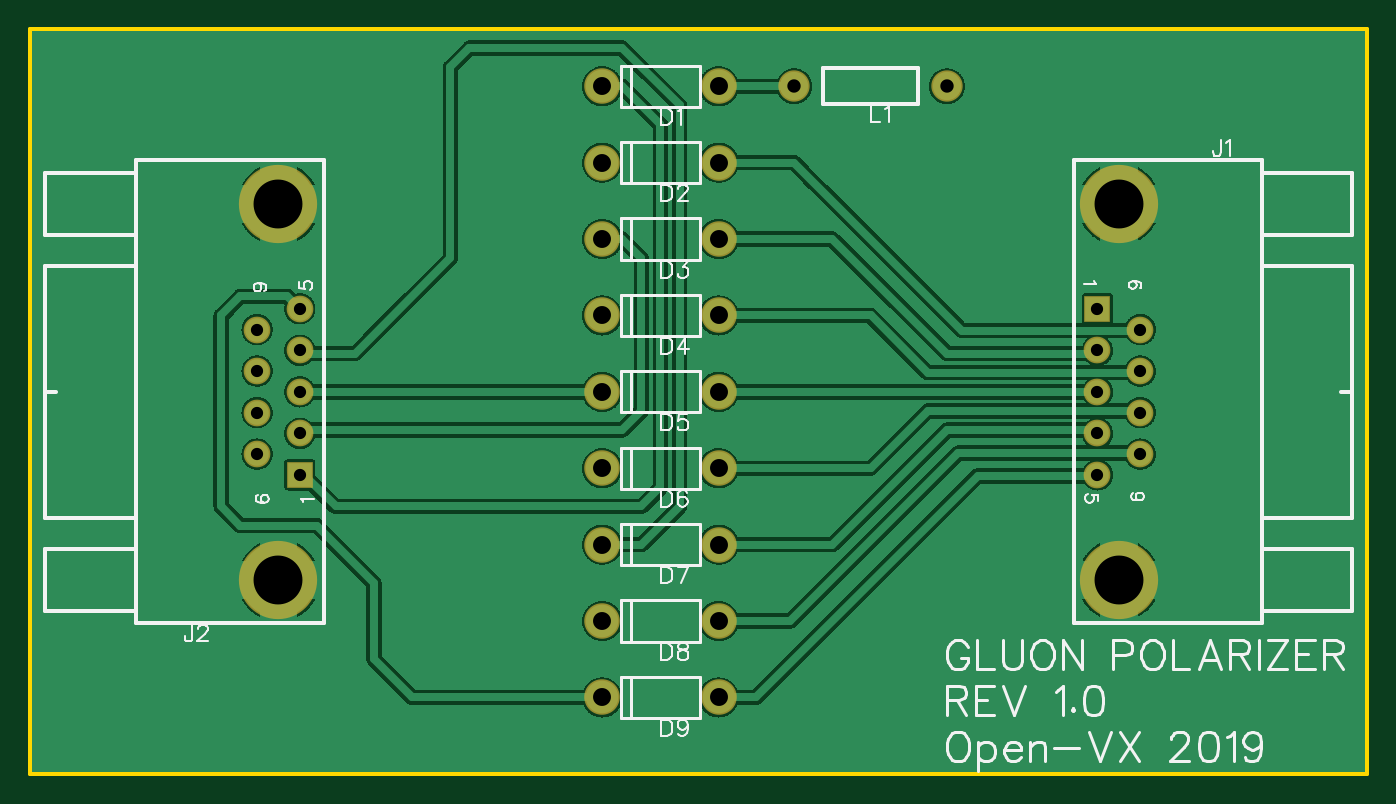
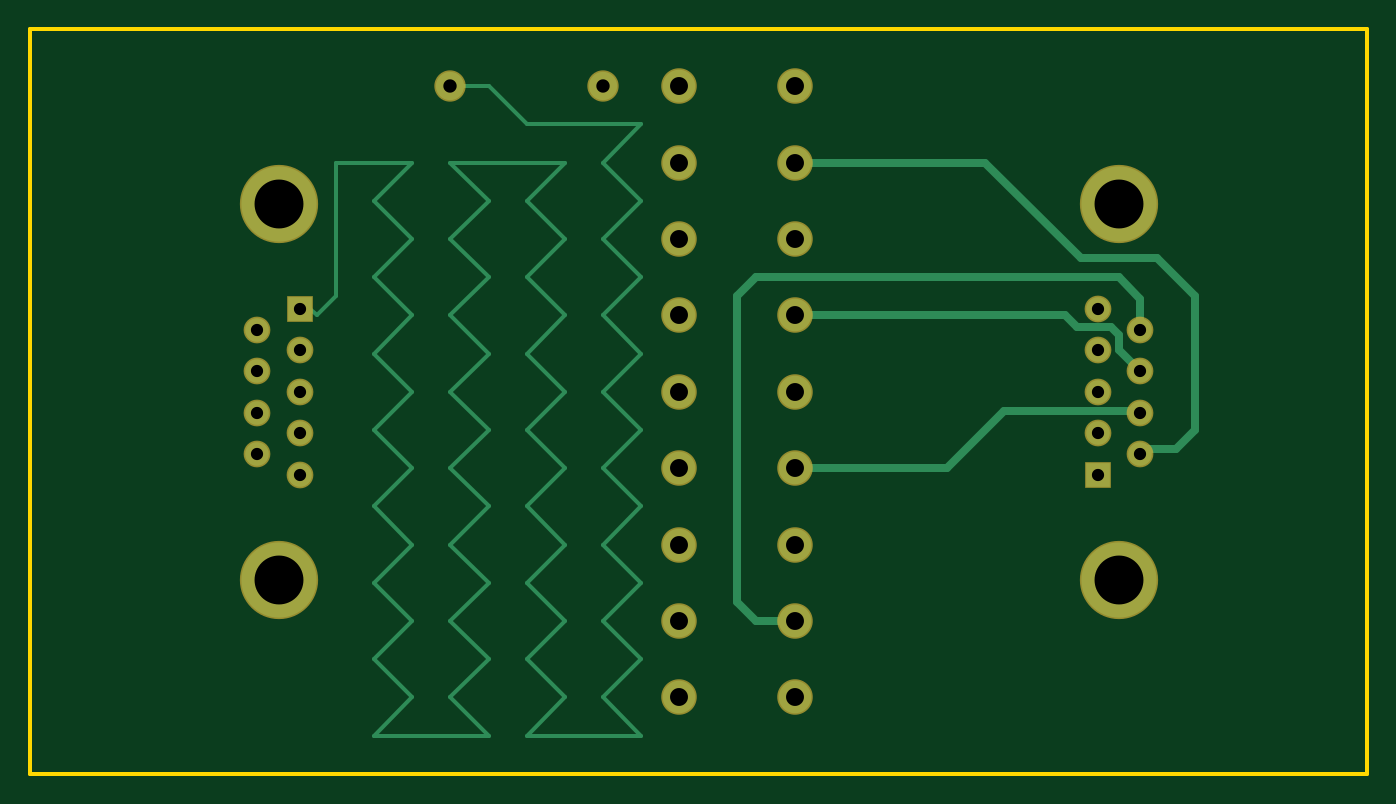
Circuit board: 7 layer files. Board 88.9 x 49.5 mm.
- outline: Gerber_BoardOutline.GKO (464 bytes)
- bottom_copper: Gerber_BottomLayer.GBL (3393 bytes)
- bottom_mask: Gerber_BottomSolderMaskLayer.GBS (1376 bytes)
- drill: Gerber_Drill_PTH.DRL (1034 bytes)
- top_copper: Gerber_TopLayer.GTL (218883 bytes)
- top_silk: Gerber_TopSilkLayer.GTO (17332 bytes)
- top_mask: Gerber_TopSolderMaskLayer.GTS (1373 bytes)

=== outline: Gerber_BoardOutline.GKO ===
G04 Layer: BoardOutline*
G04 EasyEDA v5.9.42, Tue, 26 Mar 2019 22:23:46 GMT*
G04 136a07bf7604451eaa250bedc6906433*
G04 Gerber Generator version 0.2*
G04 Scale: 100 percent, Rotated: No, Reflected: No *
G04 Dimensions in inches *
G04 leading zeros omitted , absolute positions ,2 integer and 4 decimal *
%FSLAX24Y24*%
%MOIN*%
G90*
G70D02*

%ADD10C,0.010000*%
G54D10*
G01X0Y19500D02*
G01X35000Y19500D01*
G01X35000Y0D01*
G01X0Y0D01*
G01X0Y19500D01*

%LPD*%
M00*
M02*

=== bottom_copper: Gerber_BottomLayer.GBL ===
G04 Layer: BottomLayer*
G04 EasyEDA v5.9.42, Tue, 26 Mar 2019 22:23:46 GMT*
G04 136a07bf7604451eaa250bedc6906433*
G04 Gerber Generator version 0.2*
G04 Scale: 100 percent, Rotated: No, Reflected: No *
G04 Dimensions in inches *
G04 leading zeros omitted , absolute positions ,2 integer and 4 decimal *
%FSLAX24Y24*%
%MOIN*%
G90*
G70D02*

%ADD10C,0.010000*%
%ADD11C,0.020000*%
%ADD12C,0.085000*%
%ADD13C,0.074000*%
%ADD14C,0.062000*%
%ADD15C,0.196850*%
%ADD16R,0.062000X0.062000*%

%LPD*%
G54D11*
G01X14975Y16000D02*
G01X10000Y16000D01*
G01X7500Y13500D01*
G01X5500Y13500D01*
G01X4500Y12500D01*
G01X4500Y9000D01*
G01X5000Y8500D01*
G01X5811Y8500D01*
G01X5940Y8370D01*
G01X14975Y12000D02*
G01X7900Y12000D01*
G01X7600Y11700D01*
G01X6700Y11700D01*
G01X6500Y11500D01*
G01X6500Y11102D01*
G01X5940Y10543D01*
G01X14975Y8000D02*
G01X11000Y8000D01*
G01X9500Y9500D01*
G01X5984Y9500D01*
G01X5940Y9456D01*
G01X5940Y11629D02*
G01X5940Y12440D01*
G01X6500Y13000D01*
G01X16000Y13000D01*
G01X16500Y12500D01*
G01X16500Y4500D01*
G01X16000Y4000D01*
G01X14975Y4000D01*
G54D10*
G01X24000Y18000D02*
G01X23000Y18000D01*
G01X22000Y17000D01*
G01X19000Y17000D01*
G01X20000Y16000D01*
G01X19000Y15000D01*
G01X20000Y14000D01*
G01X19000Y13000D01*
G01X20000Y12000D01*
G01X19000Y11000D01*
G01X20000Y10000D01*
G01X19000Y9000D01*
G01X20000Y8000D01*
G01X19000Y7000D01*
G01X20000Y6000D01*
G01X19000Y5000D01*
G01X20000Y4000D01*
G01X19000Y3000D01*
G01X20000Y2000D01*
G01X19000Y1000D01*
G01X22000Y1000D01*
G01X21000Y2000D01*
G01X22000Y3000D01*
G01X21000Y4000D01*
G01X22000Y5000D01*
G01X21000Y6000D01*
G01X22000Y7000D01*
G01X21000Y8000D01*
G01X22000Y9000D01*
G01X21000Y10000D01*
G01X22000Y11000D01*
G01X21000Y12000D01*
G01X22000Y13000D01*
G01X21000Y14000D01*
G01X22000Y15000D01*
G01X21000Y16000D01*
G01X24000Y16000D01*
G01X23000Y15000D01*
G01X24000Y14000D01*
G01X23000Y13000D01*
G01X24000Y12000D01*
G01X23000Y11000D01*
G01X24000Y10000D01*
G01X23000Y9000D01*
G01X24000Y8000D01*
G01X23000Y7000D01*
G01X24000Y6000D01*
G01X23000Y5000D01*
G01X24000Y4000D01*
G01X23000Y3000D01*
G01X24000Y2000D01*
G01X23000Y1000D01*
G01X26000Y1000D01*
G01X25000Y2000D01*
G01X26000Y3000D01*
G01X25000Y4000D01*
G01X26000Y5000D01*
G01X25000Y6000D01*
G01X26000Y7000D01*
G01X25000Y8000D01*
G01X26000Y9000D01*
G01X25000Y10000D01*
G01X26000Y11000D01*
G01X25000Y12000D01*
G01X26000Y13000D01*
G01X25000Y14000D01*
G01X26000Y15000D01*
G01X25000Y16000D01*
G01X27000Y16000D01*
G01X27000Y12500D01*
G01X27500Y12000D01*
G01X27673Y12173D01*
G01X27940Y12173D01*
G54D12*
G01X18025Y18000D03*
G01X14975Y18000D03*
G01X18025Y16000D03*
G01X14975Y16000D03*
G01X18025Y14000D03*
G01X14975Y14000D03*
G01X18025Y12000D03*
G01X14975Y12000D03*
G01X18025Y10000D03*
G01X14975Y10000D03*
G01X18025Y8000D03*
G01X14975Y8000D03*
G01X18025Y6000D03*
G01X14975Y6000D03*
G01X18025Y4000D03*
G01X14975Y4000D03*
G01X18025Y2000D03*
G01X14975Y2000D03*
G54D13*
G01X24000Y18000D03*
G01X20000Y18000D03*
G54D14*
G01X27940Y9999D03*
G54D15*
G01X28499Y5078D03*
G54D16*
G01X27940Y12173D03*
G54D14*
G01X27940Y11086D03*
G01X27940Y8913D03*
G01X27940Y7826D03*
G01X29059Y11629D03*
G01X29059Y10543D03*
G01X29059Y9456D03*
G01X29059Y8370D03*
G54D15*
G01X28499Y14921D03*
G54D14*
G01X7059Y10000D03*
G54D15*
G01X6500Y14921D03*
G54D16*
G01X7059Y7826D03*
G54D14*
G01X7059Y8913D03*
G01X7059Y11086D03*
G01X7059Y12173D03*
G01X5940Y8370D03*
G01X5940Y9456D03*
G01X5940Y10543D03*
G01X5940Y11629D03*
G54D15*
G01X6500Y5078D03*
M00*
M02*

=== bottom_mask: Gerber_BottomSolderMaskLayer.GBS ===
G04 Layer: BottomSolderMaskLayer*
G04 EasyEDA v5.9.42, Tue, 26 Mar 2019 22:23:46 GMT*
G04 136a07bf7604451eaa250bedc6906433*
G04 Gerber Generator version 0.2*
G04 Scale: 100 percent, Rotated: No, Reflected: No *
G04 Dimensions in inches *
G04 leading zeros omitted , absolute positions ,2 integer and 4 decimal *
%FSLAX24Y24*%
%MOIN*%
G90*
G70D02*

%ADD21C,0.093000*%
%ADD22C,0.082000*%
%ADD23C,0.070000*%
%ADD24C,0.204850*%
%ADD25R,0.070000X0.070000*%

%LPD*%
G54D21*
G01X18025Y18000D03*
G01X14975Y18000D03*
G01X18025Y16000D03*
G01X14975Y16000D03*
G01X18025Y14000D03*
G01X14975Y14000D03*
G01X18025Y12000D03*
G01X14975Y12000D03*
G01X18025Y10000D03*
G01X14975Y10000D03*
G01X18025Y8000D03*
G01X14975Y8000D03*
G01X18025Y6000D03*
G01X14975Y6000D03*
G01X18025Y4000D03*
G01X14975Y4000D03*
G01X18025Y2000D03*
G01X14975Y2000D03*
G54D22*
G01X24000Y18000D03*
G01X20000Y18000D03*
G54D23*
G01X27940Y9999D03*
G54D24*
G01X28499Y5078D03*
G54D25*
G01X27940Y12173D03*
G54D23*
G01X27940Y11086D03*
G01X27940Y8913D03*
G01X27940Y7826D03*
G01X29059Y11629D03*
G01X29059Y10543D03*
G01X29059Y9456D03*
G01X29059Y8370D03*
G54D24*
G01X28499Y14921D03*
G54D23*
G01X7059Y10000D03*
G54D24*
G01X6500Y14921D03*
G54D25*
G01X7059Y7826D03*
G54D23*
G01X7059Y8913D03*
G01X7059Y11086D03*
G01X7059Y12173D03*
G01X5940Y8370D03*
G01X5940Y9456D03*
G01X5940Y10543D03*
G01X5940Y11629D03*
G54D24*
G01X6500Y5078D03*
M00*
M02*

=== drill: Gerber_Drill_PTH.DRL (1034 bytes, source withheld) ===
=== top_copper: Gerber_TopLayer.GTL (218883 bytes, source omitted) ===
=== top_silk: Gerber_TopSilkLayer.GTO (17332 bytes, source omitted) ===
=== top_mask: Gerber_TopSolderMaskLayer.GTS ===
G04 Layer: TopSolderMaskLayer*
G04 EasyEDA v5.9.42, Tue, 26 Mar 2019 22:23:46 GMT*
G04 136a07bf7604451eaa250bedc6906433*
G04 Gerber Generator version 0.2*
G04 Scale: 100 percent, Rotated: No, Reflected: No *
G04 Dimensions in inches *
G04 leading zeros omitted , absolute positions ,2 integer and 4 decimal *
%FSLAX24Y24*%
%MOIN*%
G90*
G70D02*

%ADD21C,0.093000*%
%ADD22C,0.082000*%
%ADD23C,0.070000*%
%ADD24C,0.204850*%
%ADD25R,0.070000X0.070000*%

%LPD*%
G54D21*
G01X18025Y18000D03*
G01X14975Y18000D03*
G01X18025Y16000D03*
G01X14975Y16000D03*
G01X18025Y14000D03*
G01X14975Y14000D03*
G01X18025Y12000D03*
G01X14975Y12000D03*
G01X18025Y10000D03*
G01X14975Y10000D03*
G01X18025Y8000D03*
G01X14975Y8000D03*
G01X18025Y6000D03*
G01X14975Y6000D03*
G01X18025Y4000D03*
G01X14975Y4000D03*
G01X18025Y2000D03*
G01X14975Y2000D03*
G54D22*
G01X24000Y18000D03*
G01X20000Y18000D03*
G54D23*
G01X27940Y9999D03*
G54D24*
G01X28499Y5078D03*
G54D25*
G01X27940Y12173D03*
G54D23*
G01X27940Y11086D03*
G01X27940Y8913D03*
G01X27940Y7826D03*
G01X29059Y11629D03*
G01X29059Y10543D03*
G01X29059Y9456D03*
G01X29059Y8370D03*
G54D24*
G01X28499Y14921D03*
G54D23*
G01X7059Y10000D03*
G54D24*
G01X6500Y14921D03*
G54D25*
G01X7059Y7826D03*
G54D23*
G01X7059Y8913D03*
G01X7059Y11086D03*
G01X7059Y12173D03*
G01X5940Y8370D03*
G01X5940Y9456D03*
G01X5940Y10543D03*
G01X5940Y11629D03*
G54D24*
G01X6500Y5078D03*
M00*
M02*

